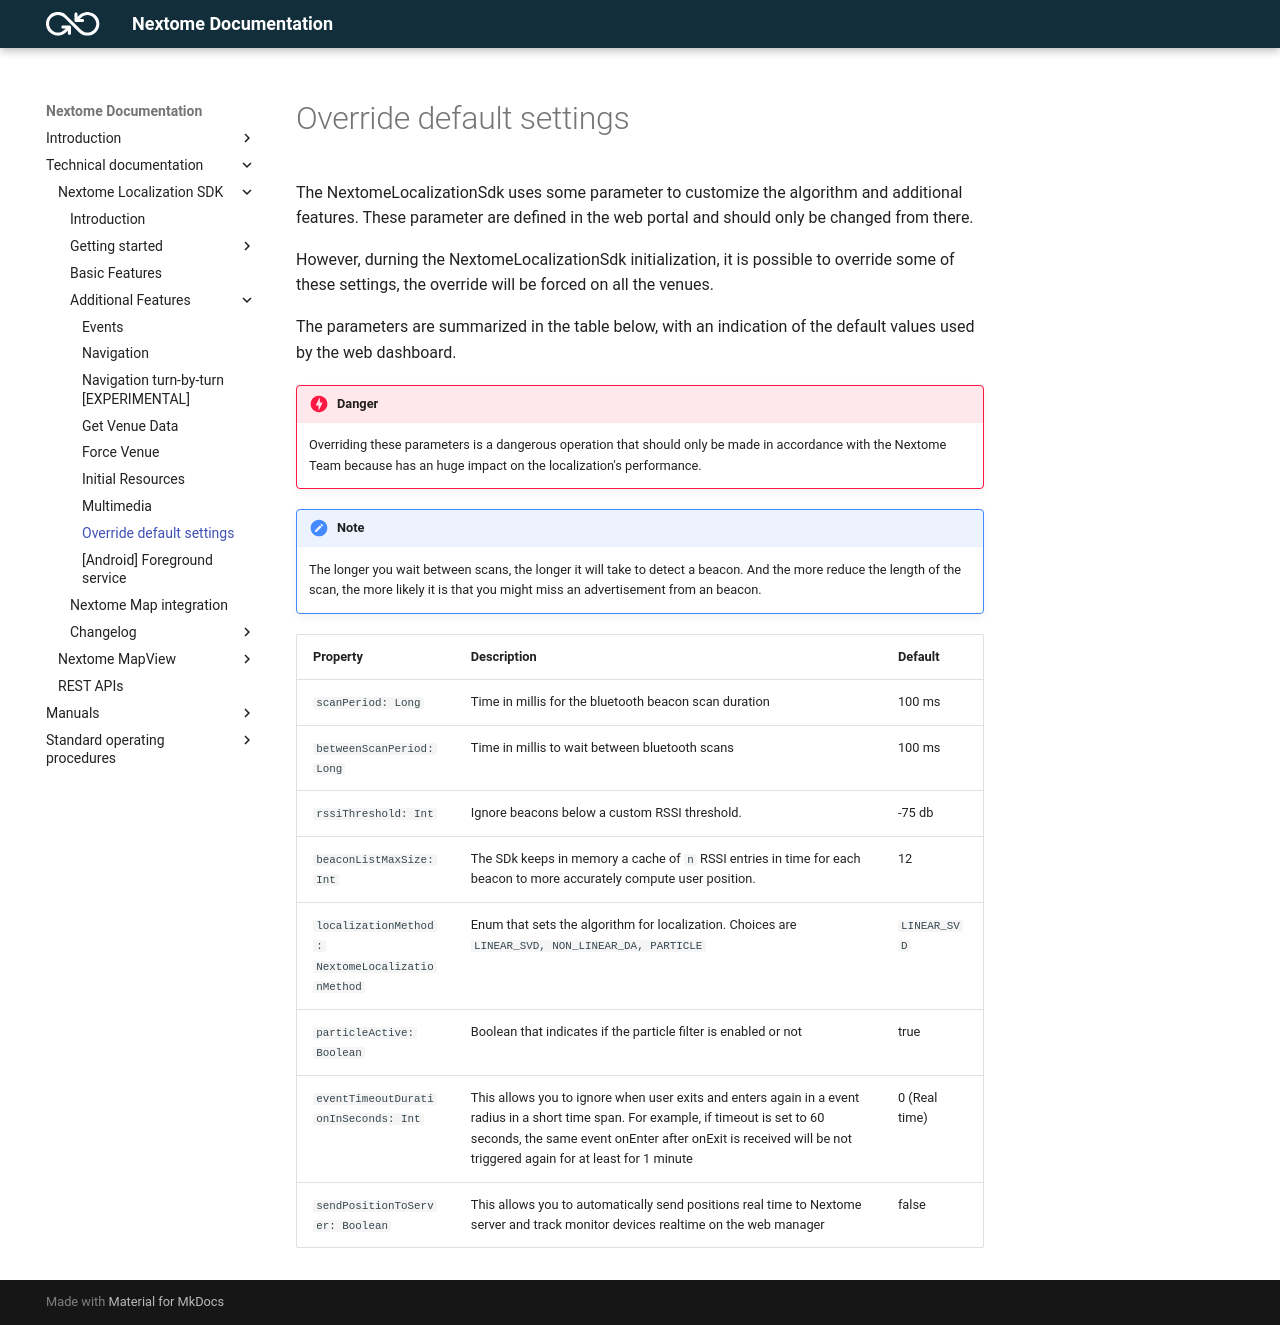

repository: Nextome/nextome.github.io · page: Nextome Localization SDK/Android/settings/index.html · generator: mkdocs

# Override default settings
The NextomeLocalizationSdk uses some parameter to customize the algorithm and additional features. These parameter are defined in the web portal and should only be changed from there.

However, durning the NextomeLocalizationSdk initialization, it is possible to override some of these settings, the override will be forced on all the venues.

The parameters are summarized in the table below, with an indication of the default values used by the web dashboard.
!!! danger

    Overriding these parameters is a dangerous operation that should only be made in accordance with the Nextome Team because has an huge impact on the localization's performance.  

!!! note
    The longer you wait between scans, the longer it will take to detect a beacon. And the more reduce the length of the scan, the more likely it is that you might miss an advertisement from an beacon.


| Property             | Description                          | Default |
| :--------------------| :----------------------------------- | :-------
| `scanPeriod: Long`   | Time in millis for the bluetooth beacon scan duration   | 100 ms |
| `betweenScanPeriod: Long`   | Time in millis to wait between bluetooth scans   | 100 ms |
| `rssiThreshold: Int`  | Ignore beacons below a custom RSSI threshold.   | -75 db |
| `beaconListMaxSize: Int`   | The SDk keeps in memory a cache of `n` RSSI entries in time for each beacon to more accurately compute user position.| 12 |
|`localizationMethod: NextomeLocalizationMethod`|Enum that sets the algorithm for localization. Choices are `LINEAR_SVD, NON_LINEAR_DA, PARTICLE`| `LINEAR_SVD`
| `particleActive: Boolean`  | Boolean that indicates if the particle filter is enabled or not | true |
| `eventTimeoutDurationInSeconds: Int`  | This allows you to ignore when user exits and enters again in a event radius in a short time span. For example, if timeout is set to 60 seconds, the same event onEnter after onExit is received will be not triggered again for at least for 1 minute | 0 (Real time) |
| `sendPositionToServer: Boolean`  | This allows you to automatically send positions real time to Nextome server and track monitor devices realtime on the web manager | false |
